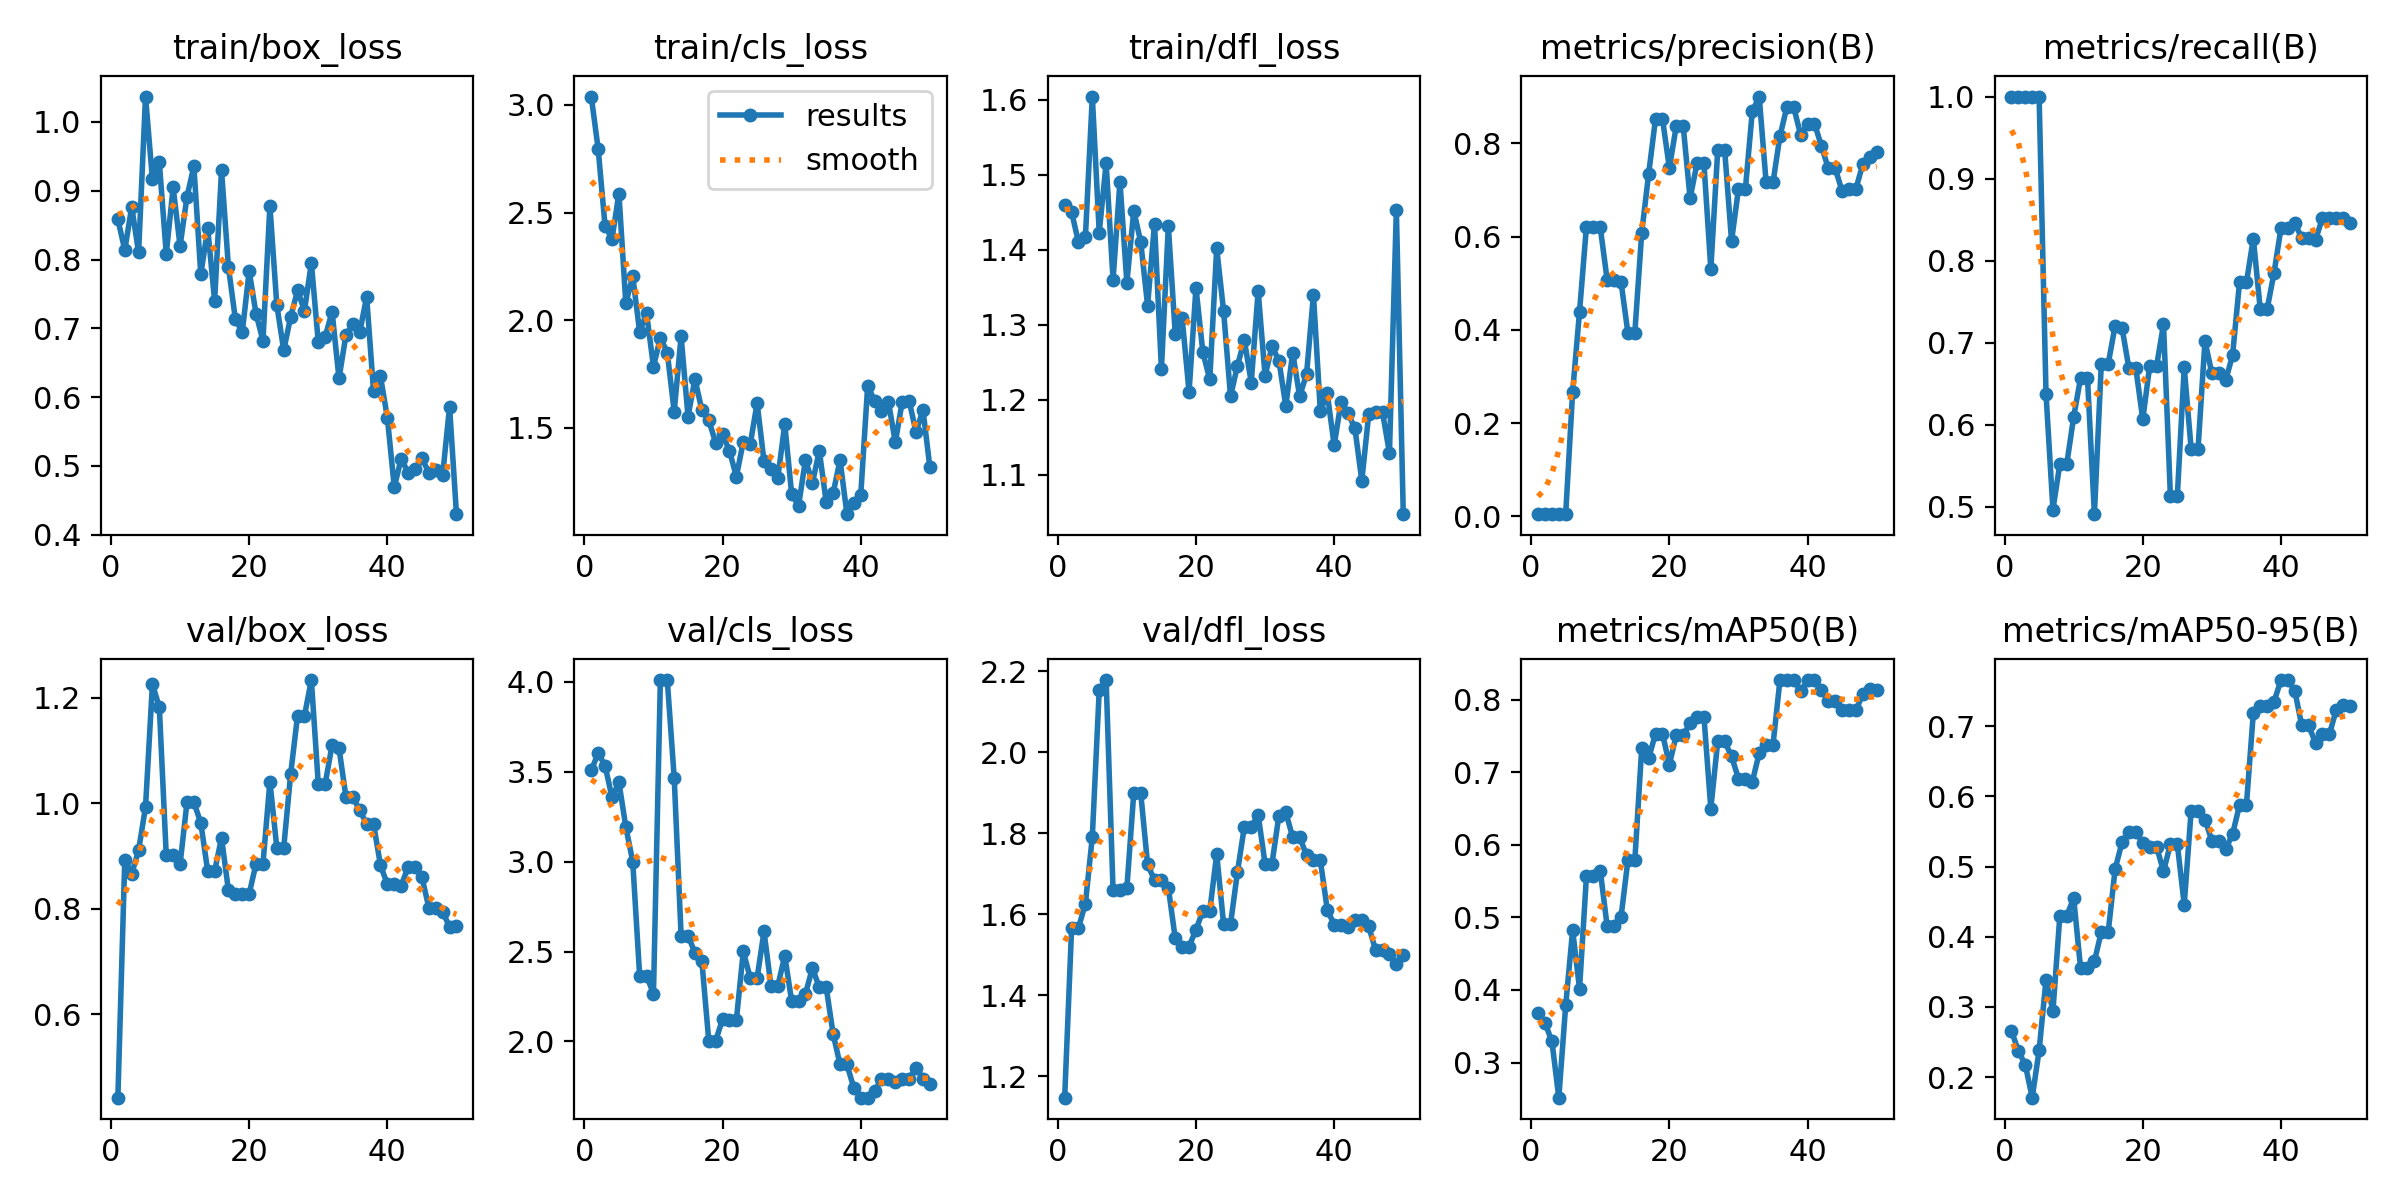

The file beside this chart, header and first rows:
epoch, time, train/box_loss, train/cls_loss, train/dfl_loss, metrics/precision(B), metrics/recall(B), metrics/mAP50(B), metrics/mAP50-95(B), val/box_loss, val/cls_loss, val/dfl_loss, lr/pg0, lr/pg1, lr/pg2
1, 47.18, 0.8583, 3.039, 1.46, 0.00525, 1, 0.3682, 0.2658, 0.4425, 3.508, 1.147, 0.0001429, 0.0001429, 0.0001429
2, 83.01, 0.8138, 2.795, 1.45, 0.00504, 1, 0.3543, 0.2372, 0.8931, 3.604, 1.565, 0.0002941, 0.0002941, 0.0002941
3, 115.5, 0.8764, 2.436, 1.41, 0.00497, 1, 0.3296, 0.2177, 0.8663, 3.534, 1.567, 0.0004392, 0.0004392, 0.0004392
4, 146.6, 0.8102, 2.378, 1.417, 0.00541, 1, 0.2516, 0.1708, 0.9111, 3.357, 1.627, 0.000578, 0.000578, 0.000578
5, 177.9, 1.037, 2.588, 1.604, 0.0061, 1, 0.3791, 0.2381, 0.9927, 3.442, 1.791, 0.0007105, 0.0007105, 0.0007105
6, 209, 0.9166, 2.078, 1.423, 0.2669, 0.637, 0.4822, 0.3391, 1.225, 3.193, 2.153, 0.0008369, 0.0008369, 0.0008369
7, 240.9, 0.941, 2.204, 1.515, 0.4393, 0.4963, 0.4018, 0.2943, 1.182, 3, 2.178, 0.000957, 0.000957, 0.000957
8, 271.8, 0.8083, 1.945, 1.36, 0.6218, 0.5518, 0.5569, 0.4299, 0.9015, 2.366, 1.66, 0.001071, 0.001071, 0.001071
9, 303.1, 0.9047, 2.033, 1.491, 0.6218, 0.5518, 0.5569, 0.4299, 0.9015, 2.366, 1.66, 0.001179, 0.001179, 0.001179
10, 335, 0.8197, 1.784, 1.356, 0.6199, 0.6091, 0.5645, 0.4553, 0.8845, 2.265, 1.665, 0.001174, 0.001174, 0.001174
11, 366.3, 0.891, 1.92, 1.452, 0.507, 0.6569, 0.4875, 0.3553, 1.002, 4.01, 1.9, 0.001146, 0.001146, 0.001146
12, 397.2, 0.9358, 1.849, 1.411, 0.507, 0.6569, 0.4875, 0.3553, 1.002, 4.01, 1.9, 0.001118, 0.001118, 0.001118
13, 430.9, 0.7782, 1.576, 1.326, 0.5037, 0.4907, 0.5001, 0.3651, 0.9631, 3.467, 1.723, 0.001089, 0.001089, 0.001089
14, 458, 0.8453, 1.926, 1.435, 0.3936, 0.6741, 0.5785, 0.407, 0.8712, 2.588, 1.684, 0.001061, 0.001061, 0.001061
15, 487.9, 0.7399, 1.553, 1.241, 0.3936, 0.6741, 0.5785, 0.407, 0.8712, 2.588, 1.684, 0.001033, 0.001033, 0.001033
16, 518.4, 0.9296, 1.727, 1.431, 0.6087, 0.7204, 0.7333, 0.4966, 0.9346, 2.494, 1.666, 0.001005, 0.001005, 0.001005
17, 549.9, 0.789, 1.583, 1.288, 0.7343, 0.7179, 0.7194, 0.5347, 0.835, 2.448, 1.541, 0.0009763, 0.0009763, 0.0009763
18, 583.5, 0.7136, 1.536, 1.309, 0.8532, 0.6684, 0.7532, 0.5494, 0.8287, 2.005, 1.52, 0.000948, 0.000948, 0.000948
19, 611.6, 0.6941, 1.431, 1.21, 0.8532, 0.6684, 0.7532, 0.5494, 0.8287, 2.005, 1.52, 0.0009197, 0.0009197, 0.0009197
20, 642.5, 0.783, 1.471, 1.349, 0.7474, 0.6063, 0.7106, 0.5341, 0.8284, 2.123, 1.562, 0.0008914, 0.0008914, 0.0008914
21, 670.7, 0.7208, 1.393, 1.263, 0.8373, 0.6712, 0.7512, 0.5284, 0.8857, 2.12, 1.609, 0.0008631, 0.0008631, 0.0008631
22, 698.5, 0.682, 1.274, 1.227, 0.8373, 0.6712, 0.7512, 0.5284, 0.8857, 2.12, 1.609, 0.0008348, 0.0008348, 0.0008348
23, 730.6, 0.8781, 1.437, 1.402, 0.6822, 0.7222, 0.7672, 0.4935, 1.041, 2.501, 1.748, 0.0008065, 0.0008065, 0.0008065
24, 763, 0.734, 1.424, 1.318, 0.7573, 0.5126, 0.7768, 0.5319, 0.9158, 2.353, 1.576, 0.0007782, 0.0007782, 0.0007782
25, 796.8, 0.6681, 1.615, 1.204, 0.7573, 0.5126, 0.7768, 0.5319, 0.9158, 2.353, 1.576, 0.0007499, 0.0007499, 0.0007499
26, 830.4, 0.7163, 1.344, 1.245, 0.5307, 0.6696, 0.65, 0.446, 1.055, 2.612, 1.704, 0.0007216, 0.0007216, 0.0007216
27, 863.6, 0.7551, 1.308, 1.28, 0.786, 0.5704, 0.7426, 0.5797, 1.166, 2.309, 1.816, 0.0006934, 0.0006934, 0.0006934
28, 896.4, 0.7256, 1.269, 1.223, 0.786, 0.5704, 0.7426, 0.5797, 1.166, 2.309, 1.816, 0.0006651, 0.0006651, 0.0006651
29, 929.2, 0.7951, 1.517, 1.345, 0.591, 0.7018, 0.7218, 0.5667, 1.233, 2.477, 1.845, 0.0006368, 0.0006368, 0.0006368
30, 963.2, 0.68, 1.193, 1.232, 0.7021, 0.6625, 0.6913, 0.5372, 1.037, 2.223, 1.725, 0.0006085, 0.0006085, 0.0006085
31, 995.1, 0.6878, 1.139, 1.271, 0.7021, 0.6625, 0.6913, 0.5372, 1.037, 2.223, 1.725, 0.0005802, 0.0005802, 0.0005802
32, 1027, 0.7239, 1.353, 1.252, 0.8685, 0.6539, 0.6866, 0.5249, 1.11, 2.264, 1.844, 0.0005519, 0.0005519, 0.0005519
33, 1060, 0.6271, 1.244, 1.192, 0.9004, 0.6848, 0.7265, 0.5465, 1.105, 2.409, 1.852, 0.0005236, 0.0005236, 0.0005236
34, 1093, 0.6899, 1.393, 1.262, 0.7166, 0.7732, 0.7381, 0.5877, 1.012, 2.3, 1.79, 0.0004953, 0.0004953, 0.0004953
35, 1127, 0.7064, 1.155, 1.205, 0.7166, 0.7732, 0.7381, 0.5877, 1.012, 2.3, 1.79, 0.000467, 0.000467, 0.000467
36, 1159, 0.6944, 1.196, 1.234, 0.8154, 0.8268, 0.8266, 0.7191, 0.9866, 2.041, 1.746, 0.0004387, 0.0004387, 0.0004387
37, 1193, 0.7459, 1.351, 1.34, 0.8777, 0.7408, 0.827, 0.7287, 0.9609, 1.872, 1.733, 0.0004104, 0.0004104, 0.0004104
38, 1226, 0.6084, 1.099, 1.185, 0.8777, 0.7408, 0.827, 0.7287, 0.9609, 1.872, 1.733, 0.0003821, 0.0003821, 0.0003821
39, 1258, 0.6302, 1.152, 1.209, 0.8176, 0.7852, 0.8116, 0.7352, 0.8827, 1.74, 1.612, 0.0003538, 0.0003538, 0.0003538
40, 1290, 0.57, 1.189, 1.139, 0.8426, 0.8393, 0.8265, 0.766, 0.8464, 1.687, 1.574, 0.0003255, 0.0003255, 0.0003255
41, 1322, 0.4693, 1.696, 1.197, 0.8426, 0.8393, 0.8265, 0.766, 0.8464, 1.687, 1.574, 0.0002972, 0.0002972, 0.0002972
42, 1354, 0.5106, 1.626, 1.182, 0.7947, 0.8457, 0.8129, 0.7508, 0.8436, 1.724, 1.568, 0.0002689, 0.0002689, 0.0002689
43, 1386, 0.4903, 1.58, 1.162, 0.7467, 0.8276, 0.7985, 0.7014, 0.8796, 1.791, 1.587, 0.0002406, 0.0002406, 0.0002406
44, 1418, 0.4955, 1.622, 1.092, 0.7467, 0.8276, 0.7985, 0.7014, 0.8796, 1.791, 1.587, 0.0002123, 0.0002123, 0.0002123
45, 1450, 0.5111, 1.433, 1.181, 0.6973, 0.8252, 0.786, 0.6762, 0.8599, 1.773, 1.57, 0.0001841, 0.0001841, 0.0001841
46, 1482, 0.4904, 1.622, 1.183, 0.7029, 0.8518, 0.7854, 0.6884, 0.8025, 1.792, 1.511, 0.0001558, 0.0001558, 0.0001558
47, 1514, 0.4944, 1.626, 1.183, 0.7029, 0.8518, 0.7854, 0.6884, 0.8025, 1.792, 1.511, 0.0001275, 0.0001275, 0.0001275
48, 1546, 0.4867, 1.48, 1.129, 0.7557, 0.8518, 0.8077, 0.7236, 0.7944, 1.854, 1.503, 9.91726e-05, 9.91726e-05, 9.91726e-05
49, 1578, 0.586, 1.584, 1.453, 0.7713, 0.8518, 0.8142, 0.7306, 0.7659, 1.793, 1.477, 7.08784e-05, 7.08784e-05, 7.08784e-05
50, 1609, 0.4299, 1.317, 1.047, 0.7807, 0.8452, 0.8136, 0.7286, 0.7673, 1.765, 1.5, 4.25842e-05, 4.25842e-05, 4.25842e-05
